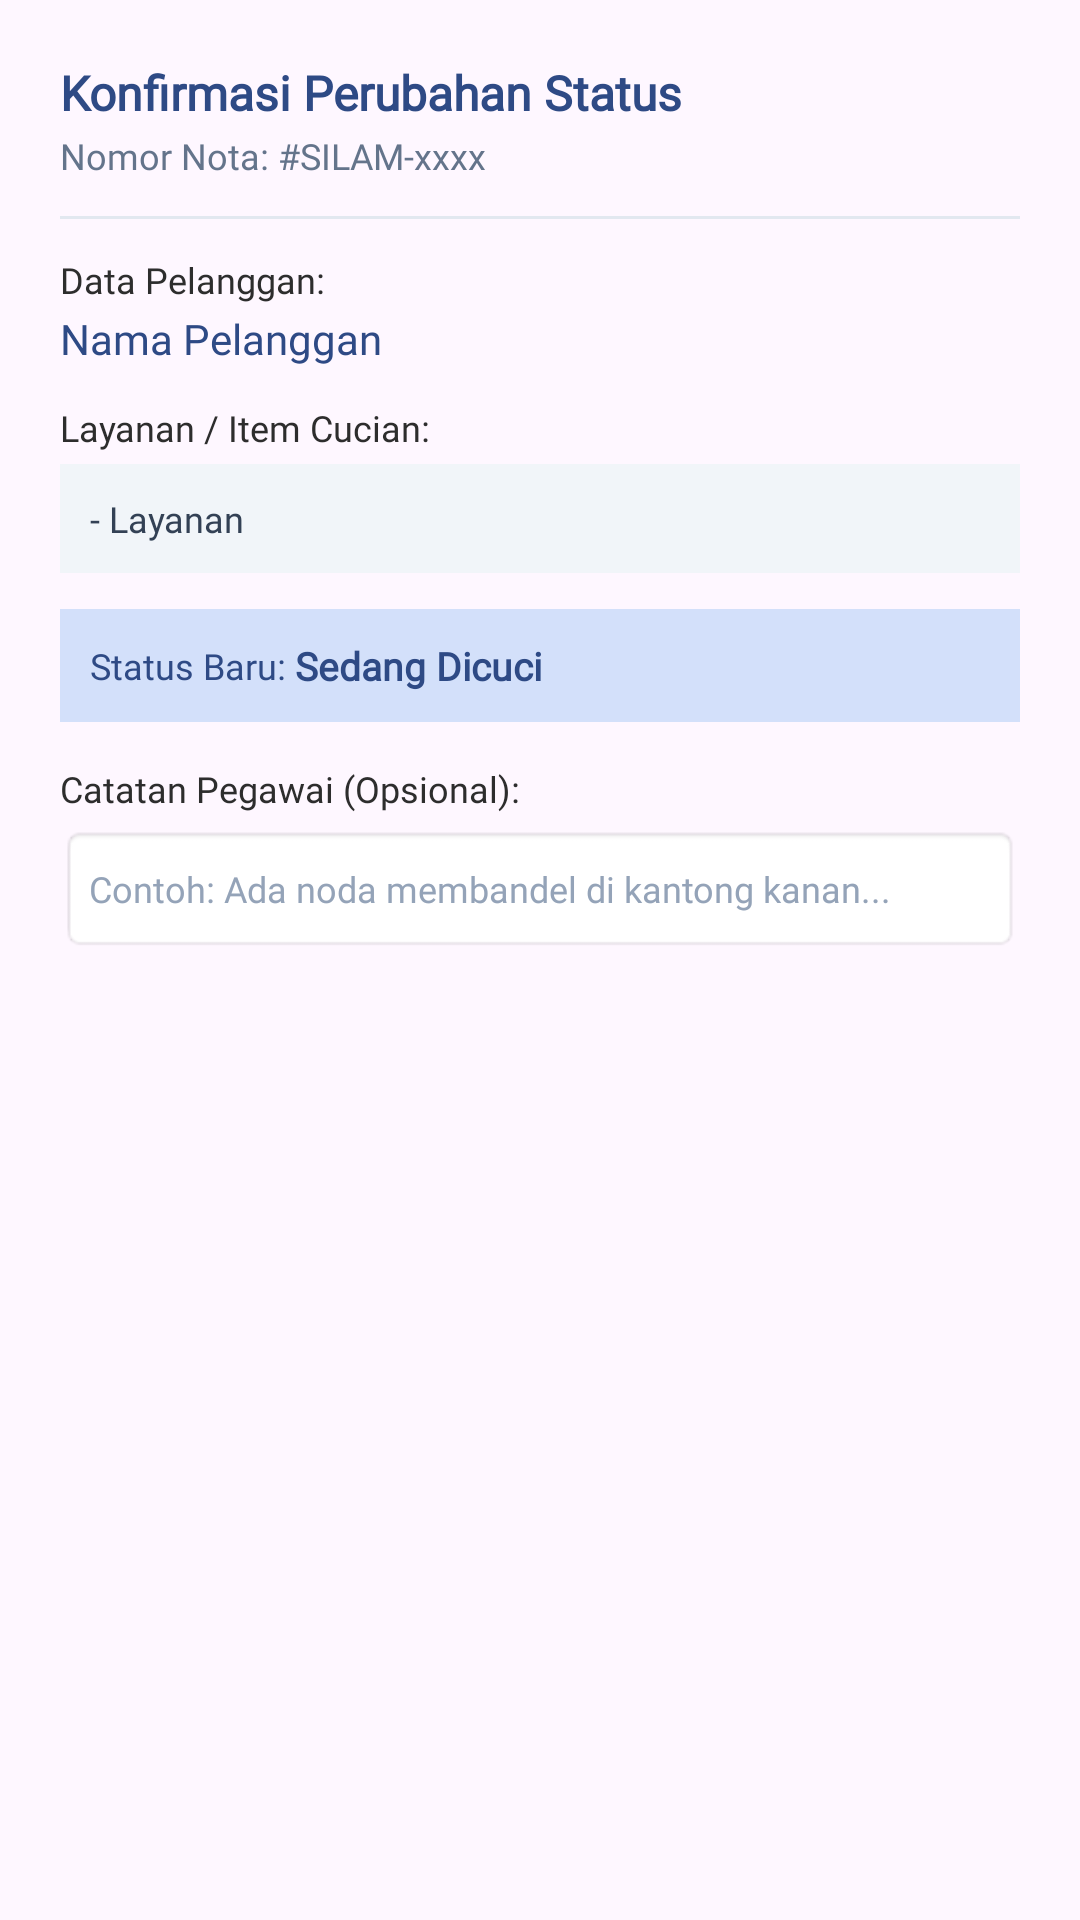

Produce the Android XML layout that renders to this screen, including the resource entries it uses.
<!-- AndroidManifest.xml: application theme Theme.SILAM -->
<!-- res/layout/dialog_konfirmasi_status.xml -->
<?xml version="1.0" encoding="utf-8"?>
<LinearLayout xmlns:android="http://schemas.android.com/apk/res/android"
    android:layout_width="match_parent"
    android:layout_height="wrap_content"
    android:orientation="vertical"
    android:padding="20dp">

    
    <TextView
        android:id="@+id/tvDialogJudul"
        android:layout_width="match_parent"
        android:layout_height="wrap_content"
        android:fontFamily="@font/inter_bold"
        android:text="Konfirmasi Perubahan Status"
        android:textColor="#2E4A85"
        android:textSize="16sp"
        android:textStyle="bold" />

    <TextView
        android:id="@+id/tvDialogNomorNota"
        android:layout_width="match_parent"
        android:layout_height="wrap_content"
        android:layout_marginTop="2dp"
        android:fontFamily="@font/inter"
        android:text="Nomor Nota: #SILAM-xxxx"
        android:textColor="#64748B"
        android:textSize="12sp" />

    <View
        android:layout_width="match_parent"
        android:layout_height="1dp"
        android:layout_marginVertical="12dp"
        android:background="#E2E8F0" />

    
    <TextView
        android:layout_width="wrap_content"
        android:layout_height="wrap_content"
        android:fontFamily="@font/inter_bold"
        android:text="Data Pelanggan:"
        android:textColor="#2D2D2D"
        android:textSize="12sp" />

    <TextView
        android:id="@+id/tvDialogNamaPelanggan"
        android:layout_width="match_parent"
        android:layout_height="wrap_content"
        android:layout_marginTop="2dp"
        android:fontFamily="@font/inter_medium"
        android:text="Nama Pelanggan"
        android:textColor="#2E4A85"
        android:textSize="14sp" />

    
    <TextView
        android:layout_width="wrap_content"
        android:layout_height="wrap_content"
        android:layout_marginTop="12dp"
        android:fontFamily="@font/inter_bold"
        android:text="Layanan / Item Cucian:"
        android:textColor="#2D2D2D"
        android:textSize="12sp" />

    <TextView
        android:id="@+id/tvDialogDetailLayanan"
        android:layout_width="match_parent"
        android:layout_height="wrap_content"
        android:layout_marginTop="4dp"
        android:background="#F1F5F9"
        android:fontFamily="@font/inter"
        android:padding="10dp"
        android:text="- Layanan"
        android:textColor="#334155"
        android:textSize="12sp" />

    
    <LinearLayout
        android:layout_width="match_parent"
        android:layout_height="wrap_content"
        android:layout_marginTop="12dp"
        android:background="#D3E0FA"
        android:gravity="center_vertical"
        android:orientation="horizontal"
        android:padding="10dp">

        <TextView
            android:layout_width="wrap_content"
            android:layout_height="wrap_content"
            android:fontFamily="@font/inter"
            android:text="Status Baru: "
            android:textColor="#2E4A85"
            android:textSize="12sp" />

        <TextView
            android:id="@+id/tvDialogStatusBaru"
            android:layout_width="wrap_content"
            android:layout_height="wrap_content"
            android:fontFamily="@font/inter_bold"
            android:text="Sedang Dicuci"
            android:textColor="#2E4A85"
            android:textSize="13sp"
            android:textStyle="bold" />
    </LinearLayout>

    
    <TextView
        android:layout_width="wrap_content"
        android:layout_height="wrap_content"
        android:layout_marginTop="14dp"
        android:fontFamily="@font/inter_bold"
        android:text="Catatan Pegawai (Opsional):"
        android:textColor="#2D2D2D"
        android:textSize="12sp" />

    <EditText
        android:id="@+id/etDialogCatatan"
        android:layout_width="match_parent"
        android:layout_height="wrap_content"
        android:layout_marginTop="4dp"
        android:background="@android:drawable/editbox_background"
        android:fontFamily="@font/inter"
        android:hint="Contoh: Ada noda membandel di kantong kanan..."
        android:inputType="textMultiLine"
        android:minLines="2"
        android:textColor="#2D2D2D"
        android:textColorHint="#94A3B8"
        android:textSize="12sp" />

</LinearLayout>
<!-- resources referenced by this layout -->
<resources>
  <style name="Theme.SILAM" parent="Base.Theme.SILAM" />
  <style name="Base.Theme.SILAM" parent="Theme.Material3.DayNight.NoActionBar">
          
          
      </style>
</resources>
